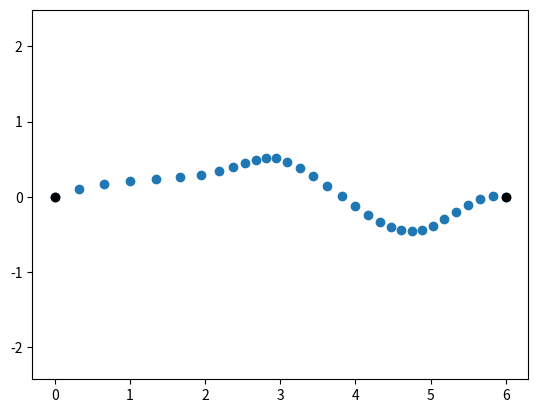
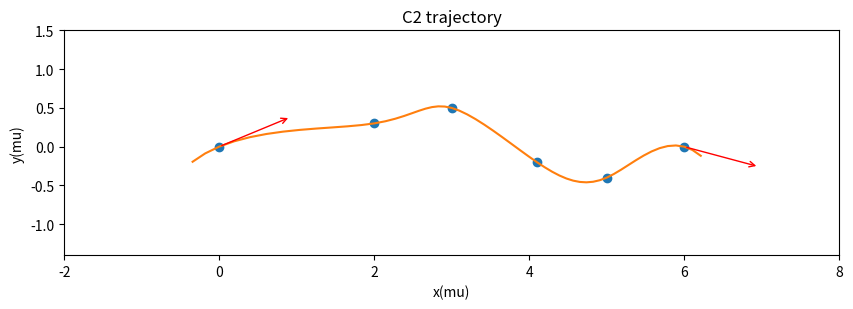
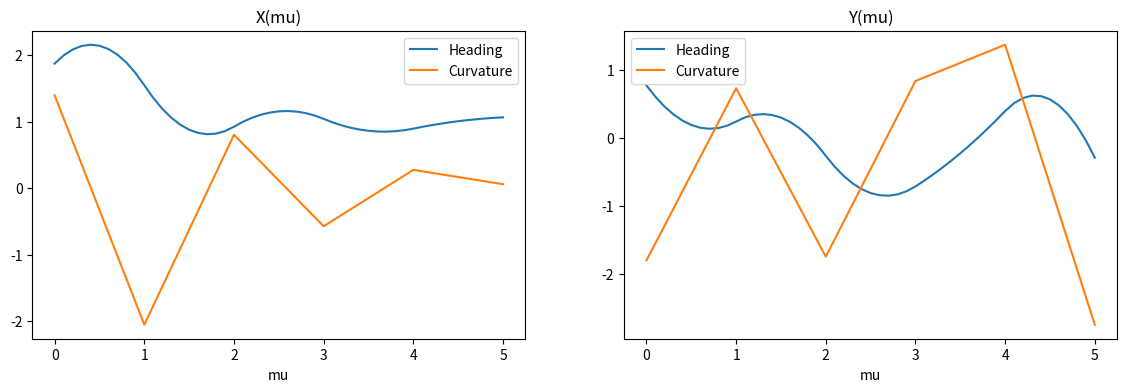

Python code for these plots, in order:
import numpy as np
import math
from scipy.interpolate import CubicSpline
import matplotlib.pyplot as plt


''' TODO
- compute velocity profile
- sample along fitted spline every dt
'''

import numpy as np
import math
from scipy.interpolate import CubicSpline
import matplotlib.pyplot as plt


def sample_trajectory(x, y, bc_headings, v, dt):
    ''' Given x,y, control points, boundary condition headings, fixed velocity v,
        return a sampled C2 trajectory every time period dt
    '''
    
    cx, cy = calc_c2_traj(x, y, bc_headings)

    total_length = 0
    for i in range(cx.c.shape[1]):
        coeffs_x = np.flip(cx.c[:, i])
        coeffs_y = np.flip(cy.c[:, i])
        slen = calc_spline_length(coeffs_x, coeffs_y)
        print(slen)
        total_length += slen

    print('total len: ', total_length)
    nsteps = int(total_length/(dt*v))
    # tvec = np.arange(0, len(x)-1+dt, dt)
    tvec = np.linspace(0, len(x)-1, nsteps)
    xs = cx(tvec)
    ys = cy(tvec)
    return xs, ys


def calc_c2_traj(x, y, bc_headings, eps=0.005):
    '''
    Iteratively compute spline coefficients until spline length of first and last segment converges
    '''

    # Start with euclidean dist as slen approx for first and last segments
    slen_start = np.sqrt((x[1] - x[0])**2 + (y[1] - y[0])**2)
    slen_end = np.sqrt((x[-1] - x[-2])**2 + (y[-1] - y[-2])**2)

    while True:
        cx, cy = gen_c2_spline(x, y, bc_headings, slen_start, slen_end)
        coeffs_x_start = np.flip(cx.c[:, 0])
        coeffs_y_start = np.flip(cy.c[:, 0])
        coeffs_x_end = np.flip(cx.c[:, -1])
        coeffs_y_end = np.flip(cy.c[:, -1])

        slen_start_new = calc_spline_length(coeffs_x_start, coeffs_y_start)
        slen_end_new = calc_spline_length(coeffs_x_end, coeffs_y_end)
#         print(slen_start_new, slen_end_new)

        if abs(slen_start_new - slen_start) < eps and abs(slen_end_new - slen_end) < eps:
            break
        else:
            slen_start = slen_start_new
            slen_end = slen_end_new
    return cx, cy


def gen_c2_spline(x, y, bc_headings, slen_start, slen_end):
    '''
    Generates a C2 continuous spline using scipy CubicSpline lib
    x: np.array of x-coordinate points
    y: np.array of y-coordinate points
    '''

    # define mu, a virtual path variable of length 1 for each spline segment
    assert(len(x) == len(y))
    mu = np.arange(0, len(x), 1.0)

    # build splines
    cs_x = CubicSpline(mu, x,
                       bc_type=((1, slen_start * np.cos(bc_headings[0])),
                                (1, slen_end * np.cos(bc_headings[1]))))
    cs_y = CubicSpline(mu, y,
                       bc_type=((1, slen_start * np.sin(bc_headings[0])),
                                (1, slen_end * np.sin(bc_headings[1]))))
    return cs_x, cs_y


def unitvec_from_heading(theta):
    x = np.cos(theta)
    y = np.sin(theta)
    ds = (x**2 + y**2)**0.5
    return (x/ds, y/ds)


def calc_spline_length(x_coeffs, y_coeffs, n_ips=20):
    '''
    Returns numerically computed length along cubic spline
    x_coeffs: array of 4 x coefficients
    y_coeffs: array of 4 y coefficients
    '''

    t_steps = np.linspace(0.0, 1.0, n_ips)
    spl_coords = np.zeros((n_ips, 2))

    spl_coords[:, 0] = x_coeffs[0] \
        + x_coeffs[1] * t_steps \
        + x_coeffs[2] * np.power(t_steps, 2) \
        + x_coeffs[3] * np.power(t_steps, 3)
    spl_coords[:, 1] = y_coeffs[0] \
        + y_coeffs[1] * t_steps \
        + y_coeffs[2] * np.power(t_steps, 2) \
        + y_coeffs[3] * np.power(t_steps, 3)

    slength = np.sum(
        np.sqrt(np.sum(np.power(np.diff(spl_coords, axis=0), 2), axis=1)))
    return slength


def plot_trajectory(x, y, bch, cx, cy, stepsize=0.1):
    '''
    Plots x-y coords and cx(t)-cy(t) parametric spline
    Plots unit vectors showing the spline headings at boundaries
    Generates c1 and c2 plots showing heading and curvature continuity
    '''

    ts = np.arange(0, len(x)-1+stepsize, stepsize)
    ts_plus = np.arange(ts[0]-.2, ts[-1]+.3, stepsize)

    # Heading constraint unit vectors
    hvec_start = unitvec_from_heading(bch[0])
    hvec_end = unitvec_from_heading(bch[-1])

    # Plot trajectory
    fig, ax = plt.subplots(figsize=(10, 5))
    ax.set_ylim(min(y)-1, max(y)+1)
    ax.set_xlim(min(x)-2, max(x)+2)
    ax.plot(x, y, 'o', label='nodes')
    ax.plot(cx(ts_plus), cy(ts_plus), label='spline')
    ax.annotate("", xy=(x[0] + hvec_start[0], y[0] + hvec_start[1]),
                xytext=(x[0], y[0]), arrowprops=dict(arrowstyle="->", color="red"))
    ax.annotate("", xy=(x[-1] + hvec_end[0], y[-1] + hvec_end[1]),
                xytext=(x[-1], y[-1]), arrowprops=dict(arrowstyle="->", color="red"))
    ax.set_aspect('equal')
    ax.set_title('C2 trajectory')
    ax.set_xlabel('x(mu)')
    ax.set_ylabel('y(mu)')

    # Plot heading and curvature
    fig, ax = plt.subplots(1, 2, figsize=(14, 4))
    ax[0].set_title('X(mu)')
    ax[0].plot(ts, cx(ts, 1), label='Heading')
    ax[0].plot(ts, cx(ts, 2), label='Curvature')
    ax[0].set_xlabel('mu')
    ax[0].legend()
    ax[1].set_title('Y(mu)')
    ax[1].plot(ts, cy(ts, 1), label='Heading')
    ax[1].plot(ts, cy(ts, 2), label='Curvature')
    ax[1].set_xlabel('mu')
    ax[1].legend()


## Test Case ##
if __name__ == "__main__":

    # points defined as (x,y,theta)
    bc_headings = (np.pi/8, -np.pi/12)
    nodes = [(0, 0, bc_headings[0]),
             (2.0, 0.3, None),
             (3.0, 0.5, None),
             (4.1, -0.2, None),
             (5.0, -0.4, None),
             (6.0, 0.0, bc_headings[1])]
    x = np.array([i[0] for i in nodes])
    y = np.array([i[1] for i in nodes])
    bch = np.array([i[2] for i in nodes])
    theta = np.array([i[2] for i in nodes])

    # Heading constraint unit vectors
    hvec_start = unitvec_from_heading(bch[0])
    hvec_end = unitvec_from_heading(bch[-1])

    # Plot test case
    # fig = plt.figure(figsize=(10, 5))
    # ax = fig.add_subplot(111)
    # ax.set_ylim(-1.5, 1.5)
    # ax.set_xlim(-1, 7.5)
    # ax.scatter(x, y)
    # ax.annotate("", xy=(x[0] + hvec_start[0], y[0] + hvec_start[1]),
    #             xytext=(x[0], y[0]), arrowprops=dict(arrowstyle="->", color="red"))
    # ax.annotate("", xy=(x[-1] + hvec_end[0], y[-1] + hvec_end[1]),
    #             xytext=(x[-1], y[-1]), arrowprops=dict(arrowstyle="->", color="red"))
    # ax.set_aspect('equal')

    # Test iterative calc trajectory generation
    cx, cy = calc_c2_traj(x, y, bc_headings)

    # test sampling
    v = 2.0
    dt = 0.1
    xs, ys = sample_trajectory(x, y, bc_headings, v, dt)
    plt.figure()
    plt.plot(xs, ys, 'o')
    plt.plot(x[0], y[0], 'ko')
    plt.plot(x[-1], y[-1], 'ko')
    plt.axis('equal')
    plt.show()

    # Plot
    plot_trajectory(x, y, bch, cx, cy)
    # plt.show()


    # ## Test single spline segment case
    # xr = np.array([0,2])
    # yr = np.array([1,4])
    # bcr = np.array([0, np.pi/8])
    # cxr, cyr = calc_c2_traj(xr, yr, bcr)

    # ## Plot
    # plot_trajectory(xr, yr, bcr, cxr, cyr)
